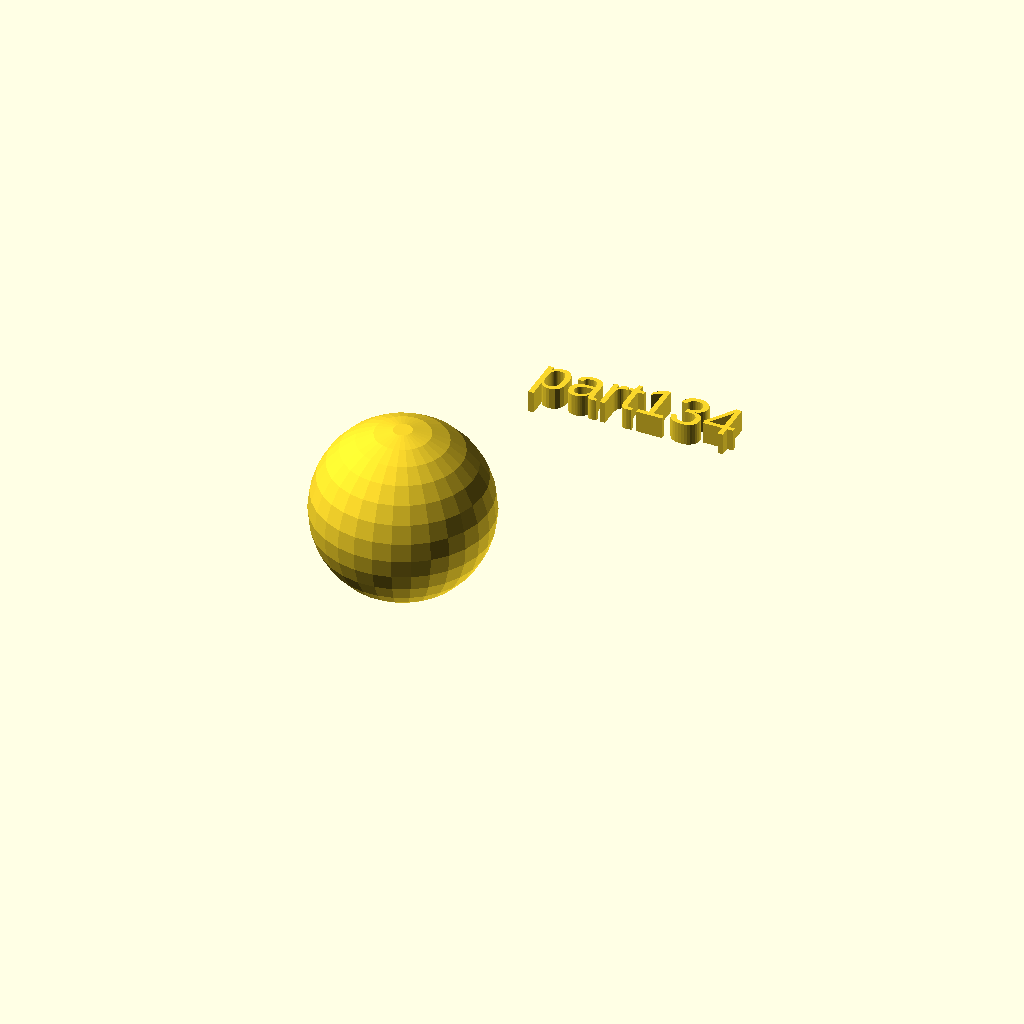
Cell 1: the model at its default parameters.
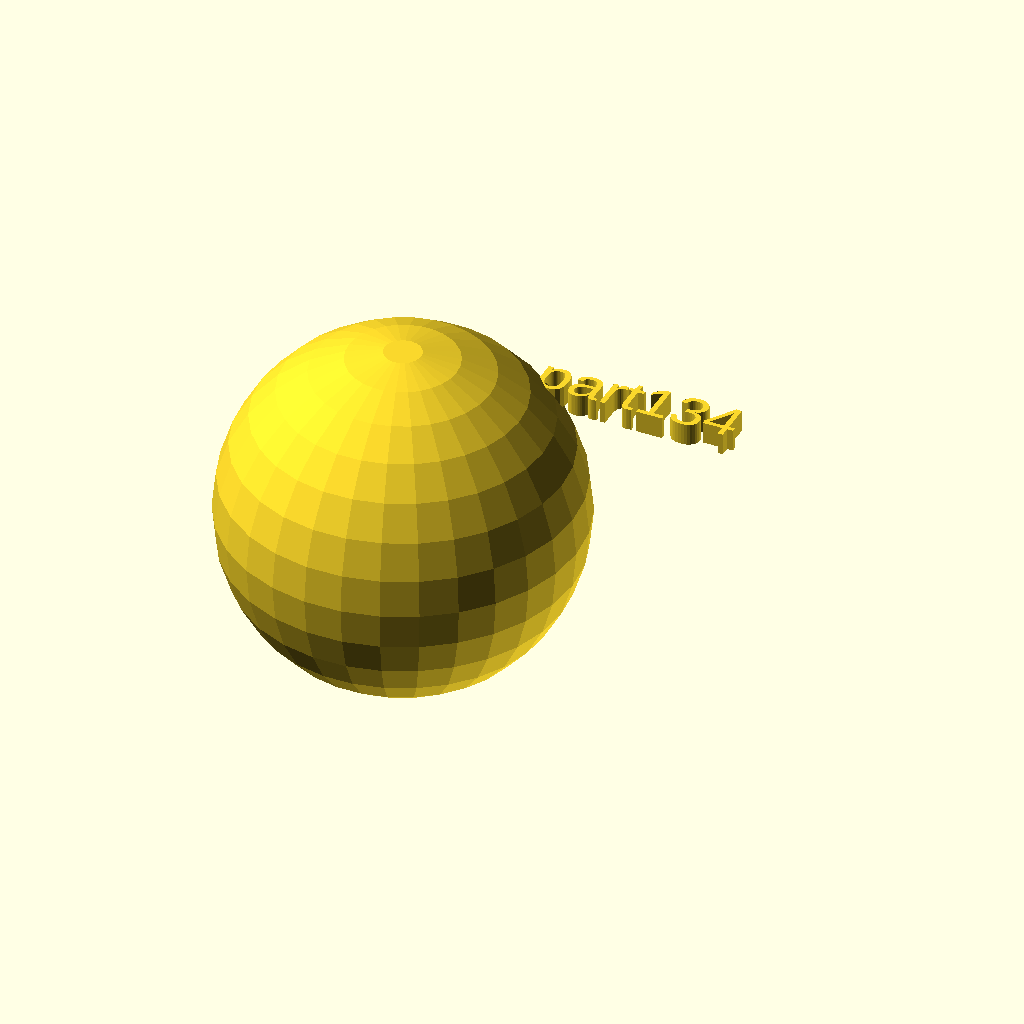
Cell 2: rad = 40 (everything else at default).
One fixed orthographic camera (rotation 55°, 0°, 25°; colour scheme Cornfield) for every cell.
The OpenSCAD source (docs/assets/local_scad/001/034.scad):
//[CUSTOMIZATION]
// Radius
rad=20;
// Message
txt="part134";
// I love it
boolvar=true;
module __END_CUSTOMIZATIONS () { }
sphere(rad);
translate([20,20,20]) { linear_extrude(5) text(txt, font="Liberation Sans"); }
Parameter table extracted from the source (name, type, default, range or options):
rad: number, default 20
txt: string, default "part134"
boolvar: bool, default true
